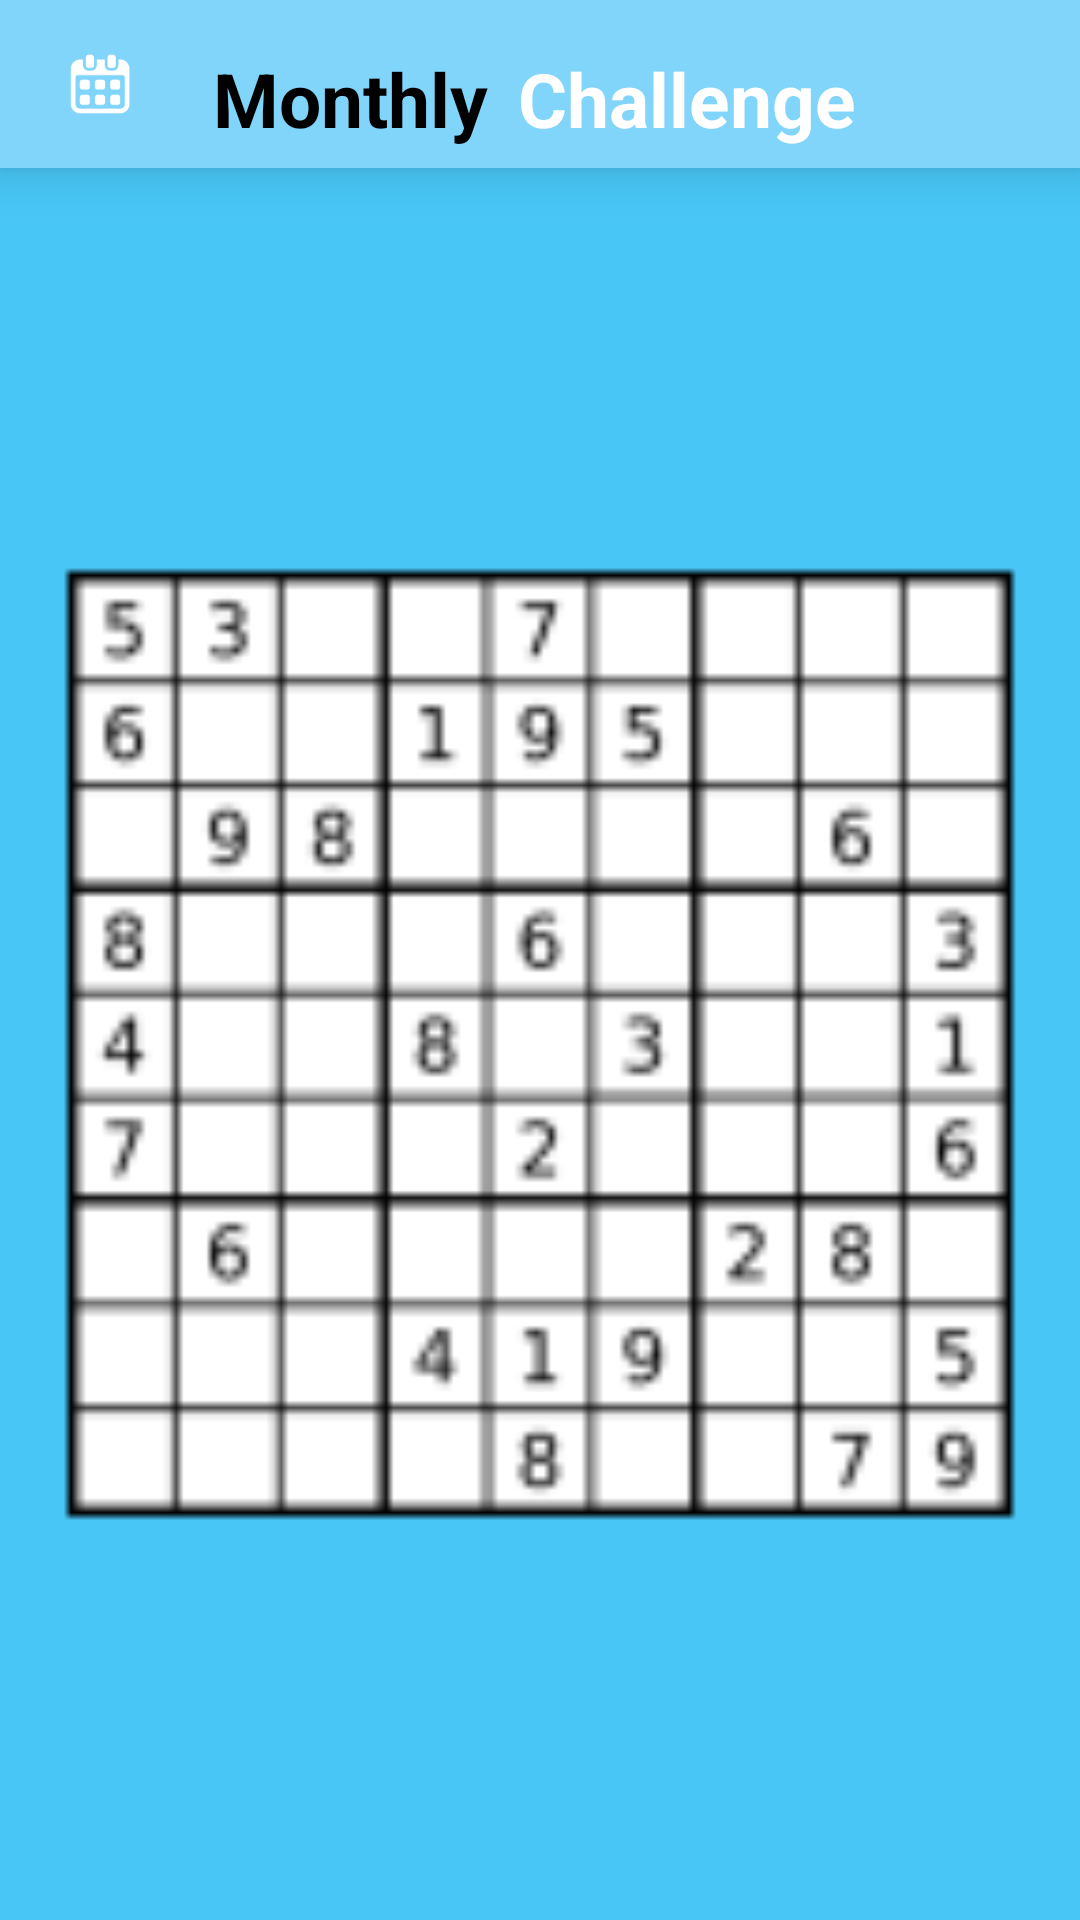

Layout XML and referenced resources for this Android screen:
<!-- AndroidManifest.xml: fallback theme Theme.MaterialComponents.DayNight.NoActionBar -->
<!-- res/layout/activity_chal3_page3.xml -->
<LinearLayout xmlns:android="http://schemas.android.com/apk/res/android"
    xmlns:tools="http://schemas.android.com/tools"
    android:layout_width="match_parent"
    android:layout_height="match_parent"
    tools:context=".Chal3Page3"
    android:background="@color/monthlychallenge"
    android:orientation="vertical"
    android:gravity="center">
    <include
        android:id="@+id/monthly_app_bar"
        layout="@layout/monthly_app_bar" />
    <LinearLayout
        android:layout_width="match_parent"
        android:layout_height="wrap_content"
        android:orientation="vertical"
        android:layout_weight="1"
        android:gravity="center">
    <ImageView
        android:id="@+id/imageView1"
        android:layout_width="match_parent"
        android:layout_height="match_parent"
        android:src="@drawable/sudoku" />

</LinearLayout></LinearLayout>
<!-- res/layout/monthly_app_bar.xml (included above) -->
<?xml version="1.0" encoding="utf-8"?>
<android.support.v7.widget.Toolbar xmlns:android="http://schemas.android.com/apk/res/android"
    android:layout_width="match_parent"
    android:layout_height="wrap_content"
    android:background="@color/monthly_app_bar"
    android:id="@+id/monthly_app_bar"
    android:elevation="10dp">
    <ImageView
        android:id="@+id/imageView1"
        android:layout_width="35dp"
        android:layout_height="35dp"
        android:layout_marginLeft="0dp"
        android:layout_marginRight="10dp"
        android:layout_marginBottom="5dp"
        android:layout_marginTop="8dp"
        android:src="@drawable/chal3_page1_icon"
        android:transitionName="monthly"/>
    <TextView
        android:id="@+id/textView1"
        android:layout_width="wrap_content"
        android:layout_height="wrap_content"
        android:text="@string/str_monthly"
        android:textColor="#000000"
        android:textSize="25sp"
        android:textStyle="bold"
        android:paddingTop="10dp"
        android:paddingLeft="10dp"
        android:paddingRight="0dp"
        />

    <TextView
        android:id="@+id/textView2"
        android:layout_width="wrap_content"
        android:layout_height="wrap_content"
        android:text="@string/str_challenge"
        android:textColor="#ffffff"
        android:textSize="25sp"
        android:paddingTop="10dp"
        android:paddingLeft="10dp"
        android:paddingRight="10dp"
        android:paddingBottom="0dp"
        android:textStyle="bold" />


</android.support.v7.widget.Toolbar>
<!-- resources referenced by this layout -->
<resources>
  <color name="monthly_app_bar">#81D4FA</color>
  <color name="monthlychallenge">#48c6f6</color>
  <!-- drawable chal3_page1_icon: png bitmap (drawable-hdpi, 906 bytes) -->
  <!-- drawable sudoku: png bitmap (drawable-hdpi, 1569 bytes) -->
  <string name="str_challenge">Challenge</string>
  <string name="str_monthly">Monthly</string>
</resources>
